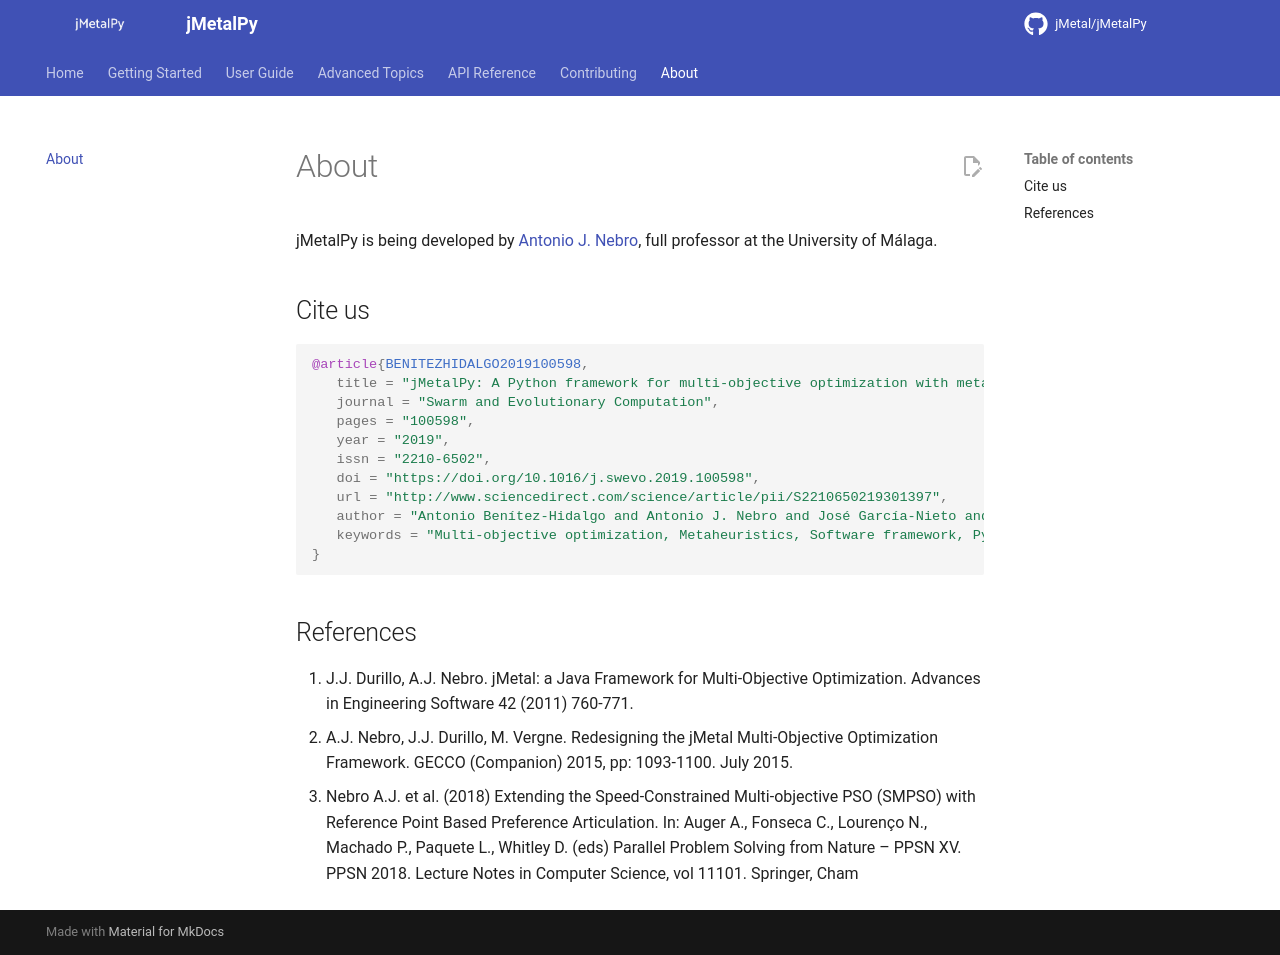

repository: jMetal/jMetalPy · page: about/index.html · generator: mkdocs

# About

jMetalPy is being developed by
[Antonio J. Nebro](http://www.lcc.uma.es/%7Eantonio/), full professor at the University of Málaga.

## Cite us

```bibtex
@article{BENITEZHIDALGO2019100598,
   title = "jMetalPy: A Python framework for multi-objective optimization with metaheuristics",
   journal = "Swarm and Evolutionary Computation",
   pages = "100598",
   year = "2019",
   issn = "2210-6502",
   doi = "https://doi.org/10.1016/j.swevo.2019.100598",
   url = "http://www.sciencedirect.com/science/article/pii/S2210650219301397",
   author = "Antonio Benítez-Hidalgo and Antonio J. Nebro and José García-Nieto and Izaskun Oregi and Javier Del Ser",
   keywords = "Multi-objective optimization, Metaheuristics, Software framework, Python, Statistical analysis, Visualization",
}
```

## References

1. J.J. Durillo, A.J. Nebro. jMetal: a Java Framework for Multi-Objective Optimization. Advances in Engineering Software 42 (2011) 760-771.
2. A.J. Nebro, J.J. Durillo, M. Vergne. Redesigning the jMetal Multi-Objective Optimization Framework. GECCO (Companion) 2015, pp: 1093-1100. July 2015.
3. Nebro A.J. et al. (2018) Extending the Speed-Constrained Multi-objective PSO (SMPSO) with Reference Point Based Preference Articulation. In: Auger A., Fonseca C., Lourenço N., Machado P., Paquete L., Whitley D. (eds) Parallel Problem Solving from Nature – PPSN XV. PPSN 2018. Lecture Notes in Computer Science, vol 11101. Springer, Cham
